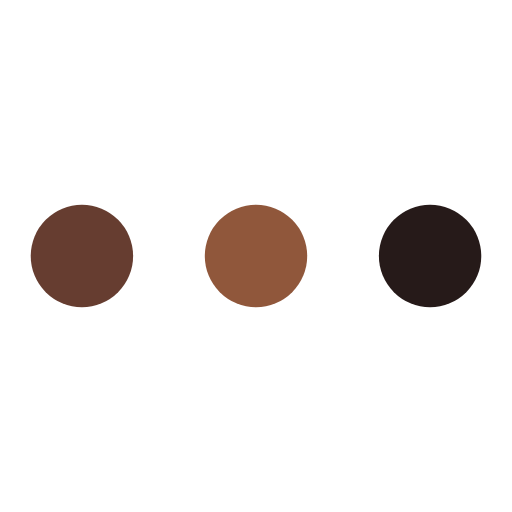
t = 0.00 s
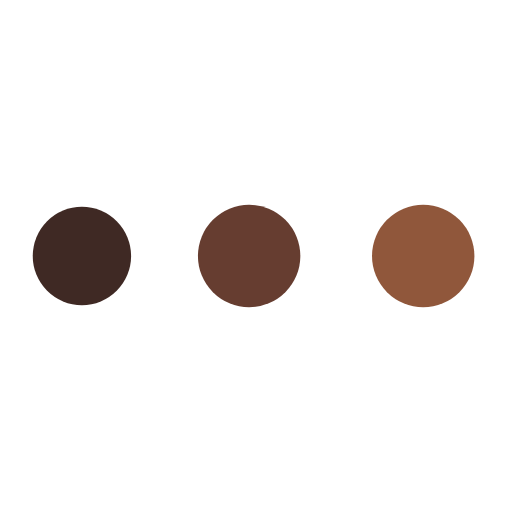
t = 0.19 s
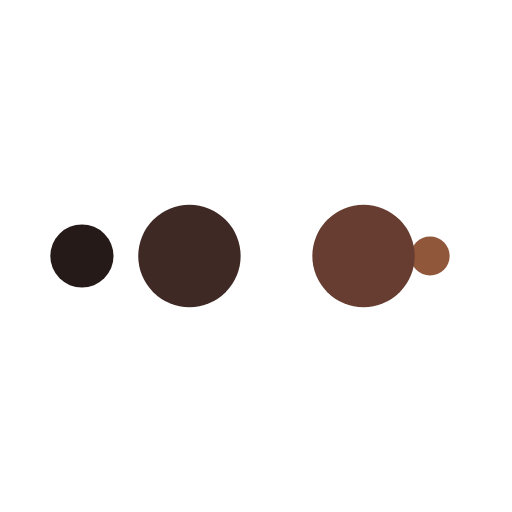
t = 0.31 s
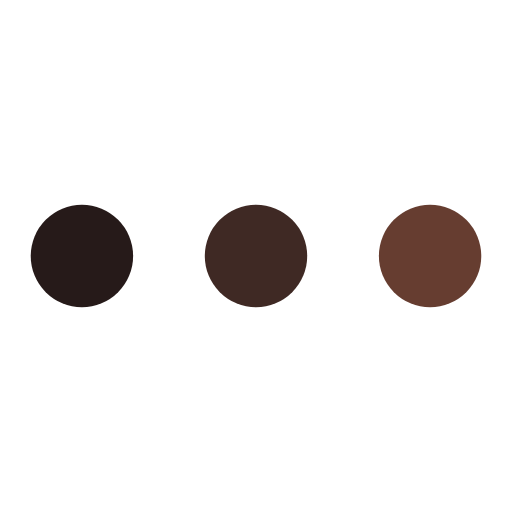
t = 0.50 s
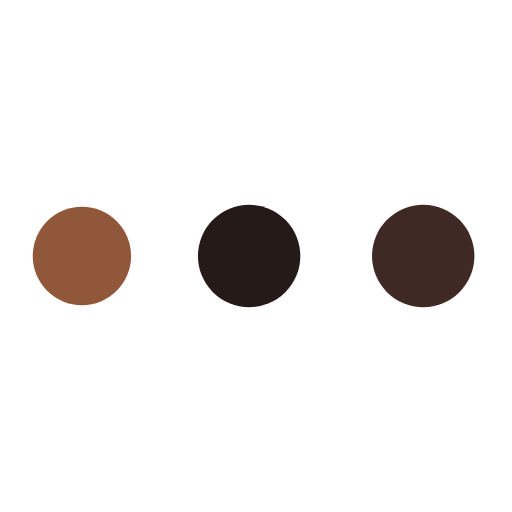
t = 0.69 s
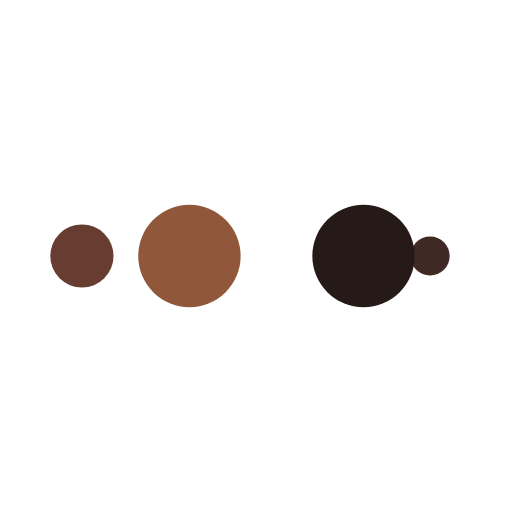
t = 0.81 s

The animated SVG that drew these frames (rendered in a browser with its animation timeline set to each time). Animation: 10 SMIL elements (animate=10); one cycle of 1.00 s, repeats indefinitely.

<?xml version="1.0" encoding="utf-8"?>
<svg xmlns="http://www.w3.org/2000/svg" xmlns:xlink="http://www.w3.org/1999/xlink" style="margin: auto; background: transparent; display: block; shape-rendering: auto;" width="200px" height="200px" viewBox="0 0 100 100" preserveAspectRatio="xMidYMid">
<circle cx="84" cy="50" r="10" fill="#261a19">
    <animate attributeName="r" repeatCount="indefinite" dur="0.25s" calcMode="spline" keyTimes="0;1" values="10;0" keySplines="0 0.5 0.5 1" begin="0s"></animate>
    <animate attributeName="fill" repeatCount="indefinite" dur="1s" calcMode="discrete" keyTimes="0;0.25;0.5;0.75;1" values="#261a19;#90573b;#663d30;#3f2924;#261a19" begin="0s"></animate>
</circle><circle cx="16" cy="50" r="10" fill="#261a19">
  <animate attributeName="r" repeatCount="indefinite" dur="1s" calcMode="spline" keyTimes="0;0.25;0.5;0.75;1" values="0;0;10;10;10" keySplines="0 0.5 0.5 1;0 0.5 0.5 1;0 0.5 0.5 1;0 0.5 0.5 1" begin="0s"></animate>
  <animate attributeName="cx" repeatCount="indefinite" dur="1s" calcMode="spline" keyTimes="0;0.25;0.5;0.75;1" values="16;16;16;50;84" keySplines="0 0.5 0.5 1;0 0.5 0.5 1;0 0.5 0.5 1;0 0.5 0.5 1" begin="0s"></animate>
</circle><circle cx="50" cy="50" r="10" fill="#3f2924">
  <animate attributeName="r" repeatCount="indefinite" dur="1s" calcMode="spline" keyTimes="0;0.25;0.5;0.75;1" values="0;0;10;10;10" keySplines="0 0.5 0.5 1;0 0.5 0.5 1;0 0.5 0.5 1;0 0.5 0.5 1" begin="-0.25s"></animate>
  <animate attributeName="cx" repeatCount="indefinite" dur="1s" calcMode="spline" keyTimes="0;0.25;0.5;0.75;1" values="16;16;16;50;84" keySplines="0 0.5 0.5 1;0 0.5 0.5 1;0 0.5 0.5 1;0 0.5 0.5 1" begin="-0.25s"></animate>
</circle><circle cx="84" cy="50" r="10" fill="#663d30">
  <animate attributeName="r" repeatCount="indefinite" dur="1s" calcMode="spline" keyTimes="0;0.25;0.5;0.75;1" values="0;0;10;10;10" keySplines="0 0.5 0.5 1;0 0.5 0.5 1;0 0.5 0.5 1;0 0.5 0.5 1" begin="-0.5s"></animate>
  <animate attributeName="cx" repeatCount="indefinite" dur="1s" calcMode="spline" keyTimes="0;0.25;0.5;0.75;1" values="16;16;16;50;84" keySplines="0 0.5 0.5 1;0 0.5 0.5 1;0 0.5 0.5 1;0 0.5 0.5 1" begin="-0.5s"></animate>
</circle><circle cx="16" cy="50" r="10" fill="#90573b">
  <animate attributeName="r" repeatCount="indefinite" dur="1s" calcMode="spline" keyTimes="0;0.25;0.5;0.75;1" values="0;0;10;10;10" keySplines="0 0.5 0.5 1;0 0.5 0.5 1;0 0.5 0.5 1;0 0.5 0.5 1" begin="-0.75s"></animate>
  <animate attributeName="cx" repeatCount="indefinite" dur="1s" calcMode="spline" keyTimes="0;0.25;0.5;0.75;1" values="16;16;16;50;84" keySplines="0 0.5 0.5 1;0 0.5 0.5 1;0 0.5 0.5 1;0 0.5 0.5 1" begin="-0.75s"></animate>
</circle>
<!-- [ldio] generated by https://loading.io/ --></svg>